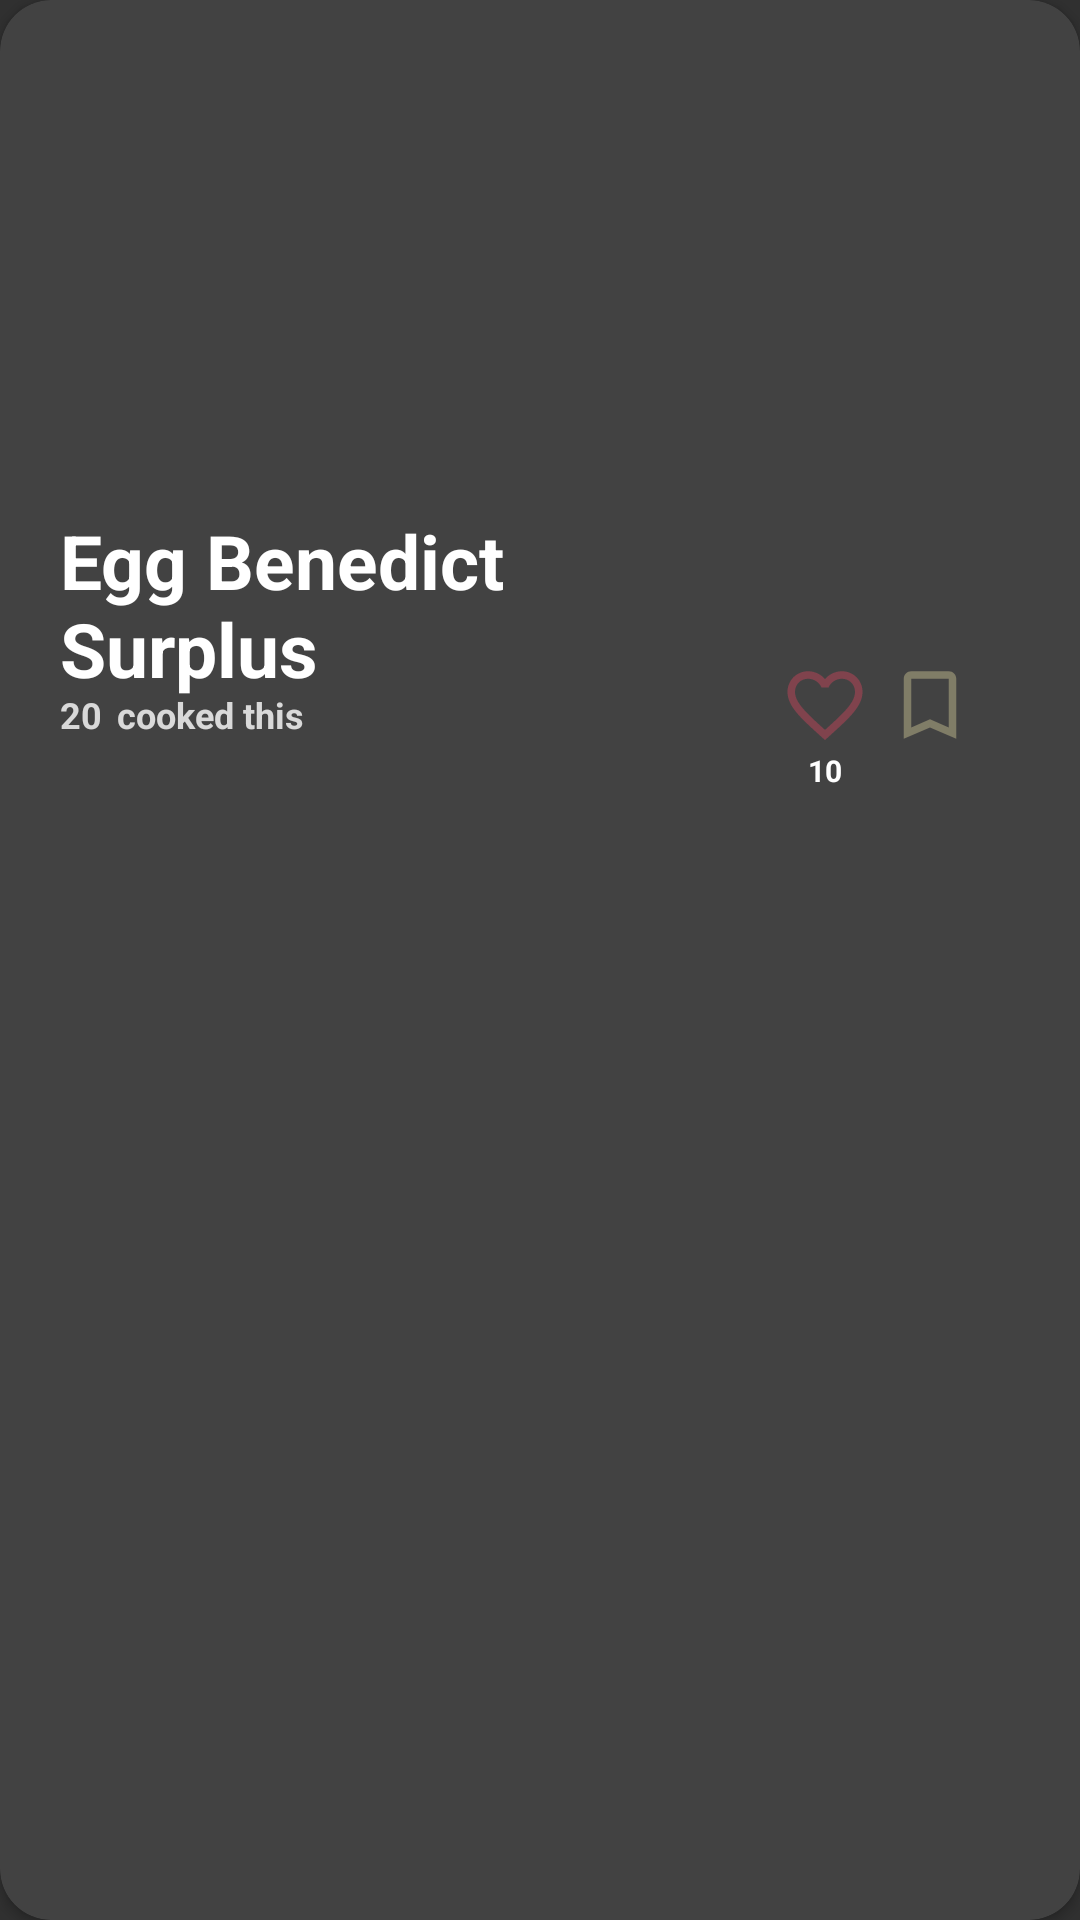

Layout XML and referenced resources for this Android screen:
<!-- AndroidManifest.xml: application theme Theme.AppCompat.NoActionBar -->
<!-- res/layout/post_item_home_fragment.xml -->
<?xml version="1.0" encoding="utf-8"?>
<androidx.cardview.widget.CardView
    xmlns:android="http://schemas.android.com/apk/res/android"
    xmlns:app="http://schemas.android.com/apk/res-auto"
    android:id="@+id/post_CardView"
    android:layout_width="match_parent"
    android:layout_height="270dp"
    android:layout_marginStart="15dp"
    android:layout_marginEnd="15dp"
    android:background="#FFFFFF"
    app:cardCornerRadius="17dp"
    android:layout_marginTop="5dp"
    android:layout_marginBottom="2dp"
    app:cardPreventCornerOverlap="true"
    app:cardElevation="2dp">

    <ImageView
        android:id="@+id/image_Post_CardView"
        android:layout_width="match_parent"
        android:layout_height="match_parent"
        android:adjustViewBounds="true"
        android:scaleType="centerCrop"
        android:alpha="0.9"
        />

    <TextView
        android:id="@+id/post_titleCardView"
        android:layout_width="220dp"
        android:layout_height="wrap_content"
        android:layout_marginStart="20dp"
        android:layout_marginTop="170dp"
        android:text="Egg Benedict Surplus"
        android:textColor="#ffffff"
        android:textSize="25sp"
        android:textStyle="bold" />


    <LinearLayout
        android:layout_width="wrap_content"
        android:layout_height="wrap_content"
        android:layout_marginStart="20dp"
        android:layout_marginTop="230dp"
        android:orientation="horizontal">


        <TextView
            android:id="@+id/cooktimes_nr"
            android:layout_width="wrap_content"
            android:layout_height="wrap_content"
            android:alpha="0.8"
            android:inputType="number"
            android:text="20"
            android:textColor="#ffffff"
            android:textSize="12sp"
            android:textStyle="bold" />

        <TextView
            android:id="@+id/tv_timesCook"
            android:layout_width="wrap_content"
            android:layout_height="wrap_content"
            android:layout_marginStart="5dp"
            android:alpha="0.8"
            android:text="@string/tv_cookedthis"
            android:textColor="#ffffff"
            android:textSize="12sp"
            android:textStyle="bold" />

    </LinearLayout>



    <LinearLayout
        android:layout_width="wrap_content"
        android:layout_height="wrap_content"
        android:orientation="vertical"
        android:layout_marginStart="260dp"
        android:layout_marginTop="220dp">

    <ImageView
        android:id="@+id/like_post"
        android:layout_width="30dp"
        android:layout_height="30dp"
        android:src="@drawable/ic_baseline_favorite_border_24" />

        <TextView
            android:id="@+id/nr_like_post"
            android:layout_width="wrap_content"
            android:layout_height="wrap_content"
            android:text="10"
            android:textSize="10dp"
            android:textColor="#ffffff"
            android:textStyle="bold"
            android:layout_gravity="center"
            />

    </LinearLayout>

    <ImageView
        android:id="@+id/save_post"
        android:layout_width="30dp"
        android:layout_height="30dp"
        android:layout_marginStart="295dp"
        android:layout_marginTop="220dp"
        android:src="@drawable/ic_baseline_turned_in_not_24" />


</androidx.cardview.widget.CardView>
<!-- resources referenced by this layout -->
<resources>
  <!-- drawable ic_baseline_favorite_border_24 (drawable) -->
  <vector android:alpha="0.59" android:height="24dp"
      android:tint="#AA4152" android:viewportHeight="24"
      android:viewportWidth="24" android:width="24dp" xmlns:android="http://schemas.android.com/apk/res/android">
      <path android:fillColor="@android:color/white" android:pathData="M16.5,3c-1.74,0 -3.41,0.81 -4.5,2.09C10.91,3.81 9.24,3 7.5,3 4.42,3 2,5.42 2,8.5c0,3.78 3.4,6.86 8.55,11.54L12,21.35l1.45,-1.32C18.6,15.36 22,12.28 22,8.5 22,5.42 19.58,3 16.5,3zM12.1,18.55l-0.1,0.1 -0.1,-0.1C7.14,14.24 4,11.39 4,8.5 4,6.5 5.5,5 7.5,5c1.54,0 3.04,0.99 3.57,2.36h1.87C13.46,5.99 14.96,5 16.5,5c2,0 3.5,1.5 3.5,3.5 0,2.89 -3.14,5.74 -7.9,10.05z"/>
  </vector>
  <!-- drawable ic_baseline_turned_in_not_24 (drawable) -->
  <vector android:alpha="0.59" android:height="24dp"
      android:tint="#AAA480" android:viewportHeight="24"
      android:viewportWidth="24" android:width="24dp" xmlns:android="http://schemas.android.com/apk/res/android">
      <path android:fillColor="@android:color/white" android:pathData="M17,3L7,3c-1.1,0 -1.99,0.9 -1.99,2L5,21l7,-3 7,3L19,5c0,-1.1 -0.9,-2 -2,-2zM17,18l-5,-2.18L7,18L7,5h10v13z"/>
  </vector>
  <string name="tv_cookedthis">cooked this</string>
</resources>
